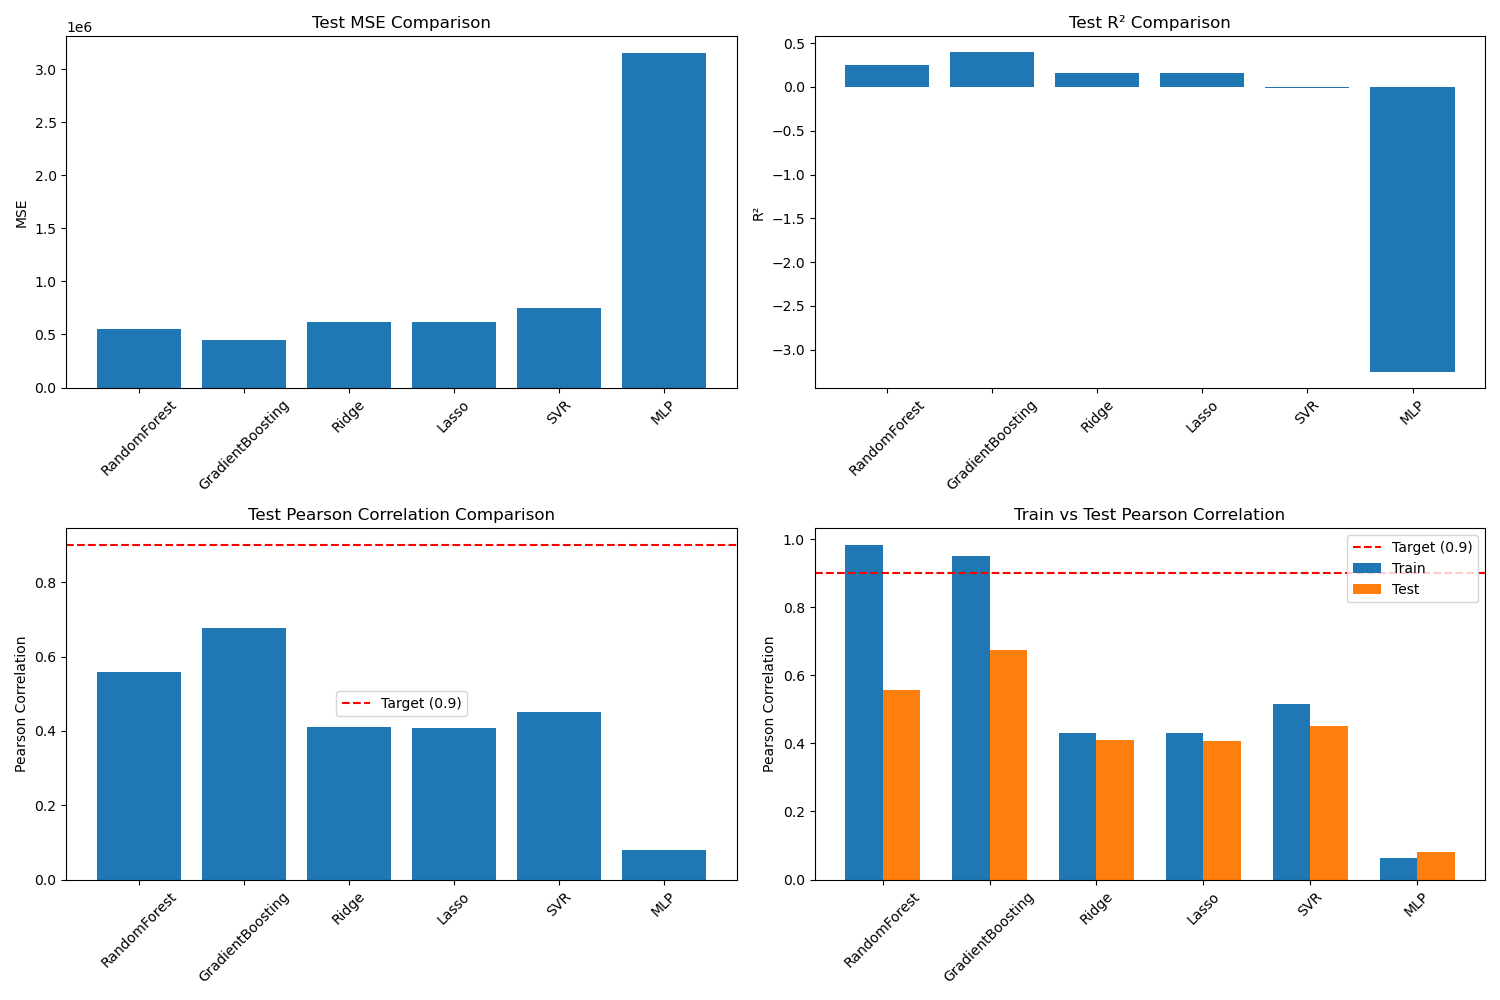

Source data for this figure (header and first rows):
Model, Train MSE, Val MSE, Test MSE, Train R², Val R², Test R², Train Pearson, Val Pearson, Test Pearson
RandomForest, 94031, 661308, 553275, 0.8786, 0.1751, 0.2539, 0.983, 0.4433, 0.5571
GradientBoosting, 131623, 582776, 447880, 0.8301, 0.2731, 0.396, 0.9513, 0.5379, 0.676
Ridge, 630121, 749222, 619065, 0.1867, 0.06547, 0.1652, 0.4321, 0.2897, 0.4093
Lasso, 630171, 748021, 619691, 0.1866, 0.06697, 0.1644, 0.4321, 0.2901, 0.4083
SVR, 772798, 801182, 749337, 0.002546, 0.0006624, -0.01047, 0.5169, 0.2415, 0.452
MLP, 2991709, 3479330, 3151150, -2.861, -3.34, -3.249, 0.06337, -0.02174, 0.0808
